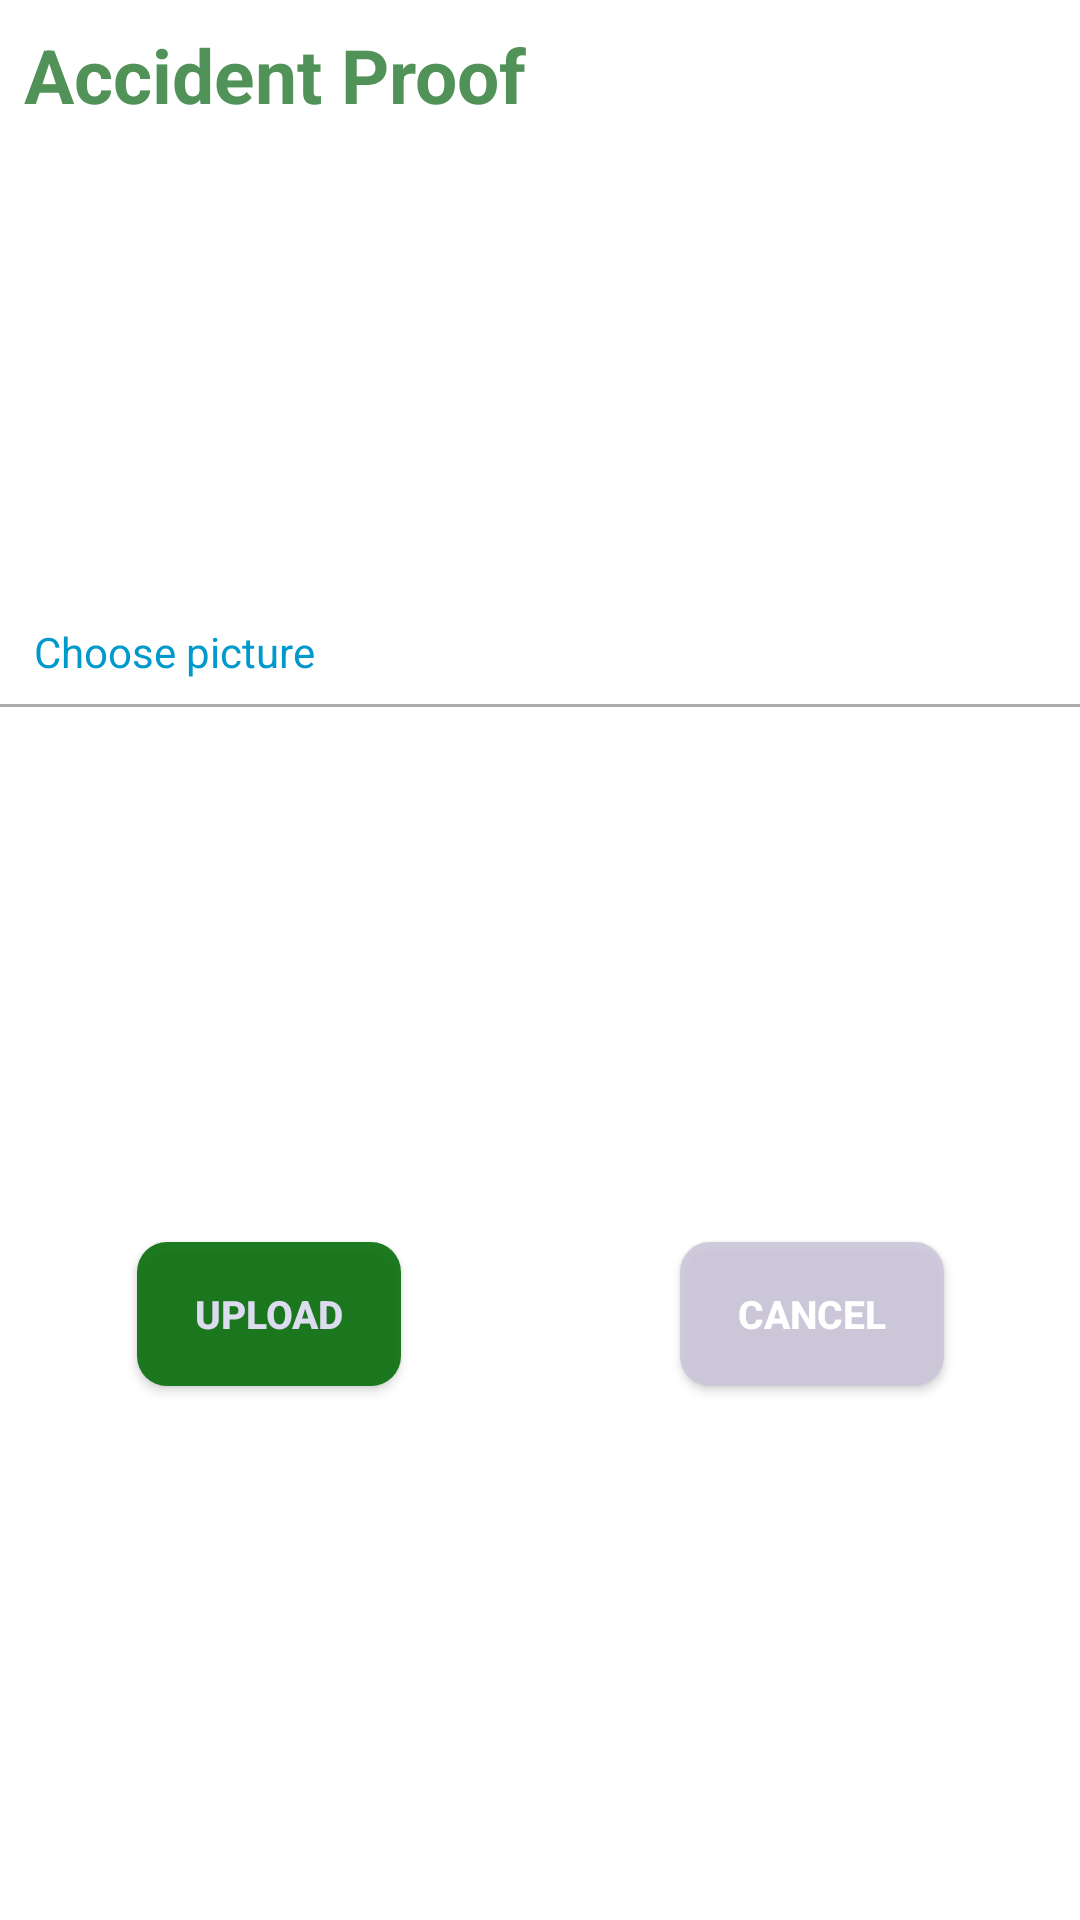

Android layout source for this screen:
<!-- AndroidManifest.xml: application theme Theme.MyApplication -->
<!-- res/layout/uploadimg_dialog.xml -->
<?xml version="1.0" encoding="utf-8"?>
<LinearLayout xmlns:android="http://schemas.android.com/apk/res/android"
    xmlns:app="http://schemas.android.com/apk/res-auto"
    xmlns:tools="http://schemas.android.com/tools"
    android:layout_width="match_parent"
    android:background="@color/white"
    android:orientation="vertical"
    android:elevation="5dp"
    android:layout_height="wrap_content"
    >

    <TextView
        android:layout_width="match_parent"
        android:layout_height="wrap_content"
        android:layout_margin="8dp"
        android:text= "Accident Proof"
        android:textSize="25sp"
        android:textStyle="bold"

        android:textColor="@color/forth_color"

        />
    <ImageView
        android:id="@+id/openCam_img"
        android:layout_width="150dp"
        android:layout_height="150dp"
        android:layout_gravity="center"
        android:scaleType="fitCenter"
        />

    <TextView
        android:id="@+id/img_toimgview"
        android:layout_width="wrap_content"
        android:layout_height="wrap_content"
        android:layout_margin="8dp"
        android:text= " Choose picture "
        android:textColor="@android:color/holo_blue_dark"

        />

    <View
        android:layout_width="match_parent"
        android:layout_height="1dp"
        android:background="@android:color/darker_gray"
        />

    <androidx.constraintlayout.widget.ConstraintLayout
        android:layout_width="match_parent"
        android:layout_height="match_parent"
        android:orientation="horizontal">

        <androidx.appcompat.widget.AppCompatButton
            android:id="@+id/uploadAcc_btn"
            android:layout_width="wrap_content"
            android:layout_height="wrap_content"
            android:layout_margin="10dp"
            android:background="@drawable/input"
            android:text="Upload"
            android:textColor="@color/secondry_color"
            android:textSize="13sp"
            android:textStyle="bold"
            app:layout_constraintBottom_toBottomOf="parent"
            app:layout_constraintEnd_toStartOf="@+id/view"
            app:layout_constraintStart_toStartOf="parent"
            app:layout_constraintTop_toTopOf="parent" />

        <View
            android:id="@+id/view"
            android:layout_width="2dp"
            android:layout_height="100dp"
            app:layout_constraintBottom_toBottomOf="parent"
            app:layout_constraintEnd_toEndOf="parent"
            app:layout_constraintStart_toStartOf="parent"
            app:layout_constraintTop_toTopOf="parent" />


        <androidx.appcompat.widget.AppCompatButton
            android:id="@+id/cancel"
            android:layout_width="wrap_content"
            android:layout_height="wrap_content"
            android:layout_margin="10dp"
            android:background="@drawable/input"
            android:backgroundTint="@color/third_color"
            android:text="Cancel"
            android:textColor="@color/white"
            android:textSize="13sp"
            android:textStyle="bold"
            app:layout_constraintBottom_toBottomOf="parent"
            app:layout_constraintEnd_toEndOf="parent"
            app:layout_constraintStart_toEndOf="@+id/view"
            app:layout_constraintTop_toTopOf="parent" />

    </androidx.constraintlayout.widget.ConstraintLayout>


</LinearLayout>
<!-- resources referenced by this layout -->
<resources>
  <color name="forth_color">#519259</color>
  <color name="secondry_color">#F3E7DFFB</color>
  <color name="third_color">#F3CCC6DA</color>
  <color name="white">#FFFFFFFF</color>
  <!-- drawable input (drawable) -->
  <?xml version="1.0" encoding="UTF-8"?>
  <shape xmlns:android="http://schemas.android.com/apk/res/android">
      <solid android:color="@color/primary_color"/>
  
      <corners android:radius="10dp"/>
  </shape>
  <style name="Theme.MyApplication" parent="Theme.MaterialComponents.DayNight.NoActionBar">
          
          <item name="colorPrimary">@color/purple_500</item>
          <item name="colorPrimaryVariant">@color/purple_700</item>
          <item name="colorOnPrimary">@color/white</item>
          
          <item name="colorSecondary">@color/teal_200</item>
          <item name="colorSecondaryVariant">@color/teal_700</item>
          <item name="colorOnSecondary">@color/black</item>
          
          <item name="android:statusBarColor" tools:targetApi="l">?attr/colorPrimaryVariant</item>
          
      </style>
  <color name="primary_color">#EB0C7010</color>
  <color name="purple_500">#FF6200EE</color>
  <color name="purple_700">#FF3700B3</color>
  <color name="teal_200">#FF03DAC5</color>
  <color name="teal_700">#FF018786</color>
  <color name="black">#FF000000</color>
</resources>
